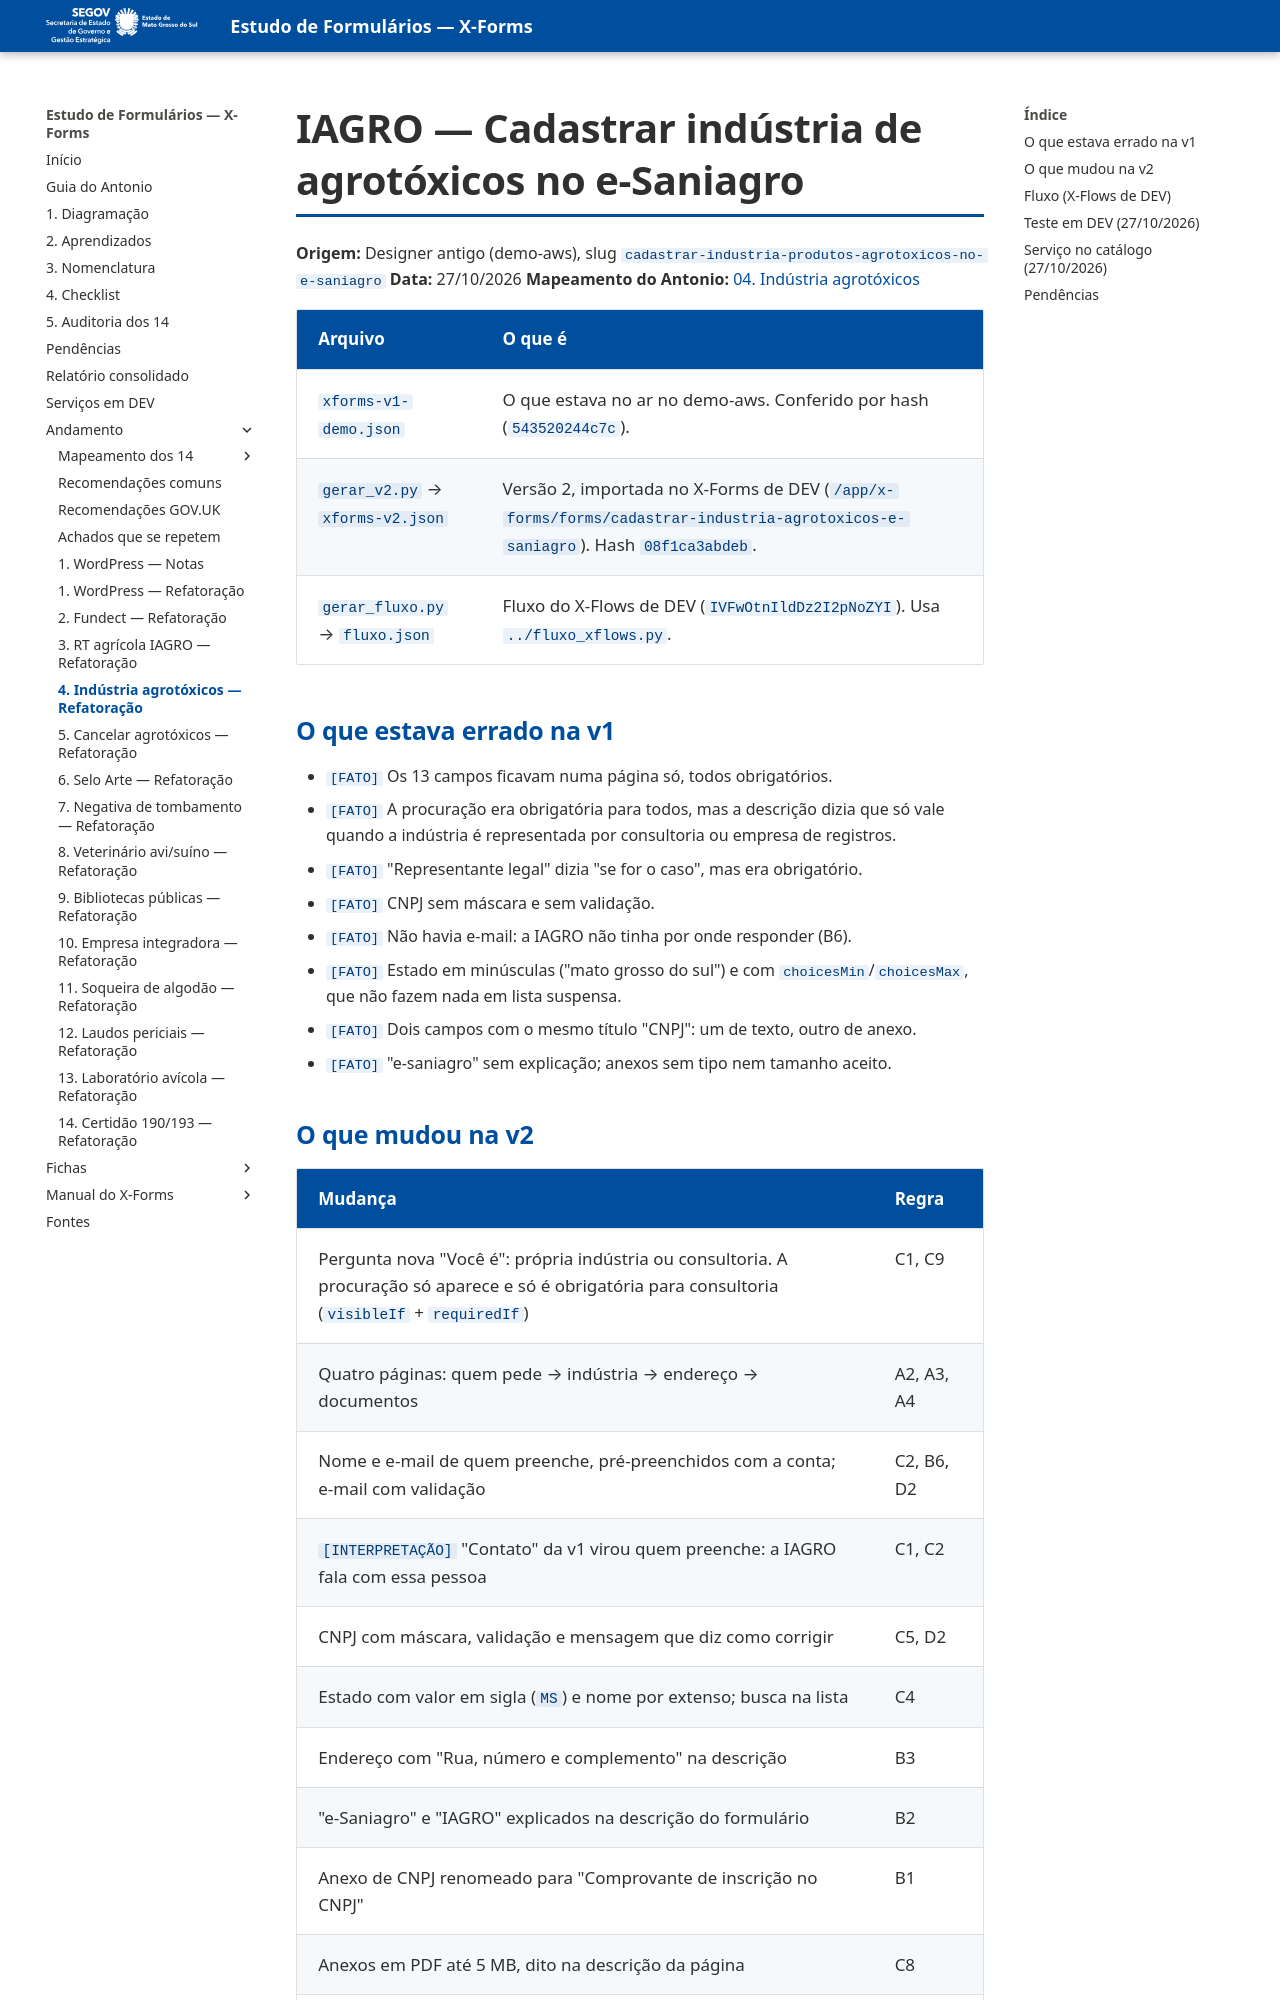

repository: fabioramos-02/estudo-formularios · page: andamento/04-industria-agrotoxicos/notas/index.html · generator: mkdocs

# IAGRO — Cadastrar indústria de agrotóxicos no e-Saniagro

**Origem:** Designer antigo (demo-aws), slug `cadastrar-industria-produtos-agrotoxicos-no-e-saniagro`
**Data:** 27/10/2026
**Mapeamento do Antonio:** [04. Indústria agrotóxicos](../mapeamento/04-industria-agrotoxicos.md)

| Arquivo | O que é |
|---|---|
| `xforms-v1-demo.json` | O que estava no ar no demo-aws. Conferido por hash (`543520244c7c`). |
| `gerar_v2.py` → `xforms-v2.json` | Versão 2, importada no X-Forms de DEV (`/app/x-forms/forms/cadastrar-industria-agrotoxicos-e-saniagro`). Hash `08f1ca3abdeb`. |
| `gerar_fluxo.py` → `fluxo.json` | Fluxo do X-Flows de DEV (`IVFwOtnIldDz2I2pNoZYI`). Usa `../fluxo_xflows.py`. |

## O que estava errado na v1

- `[FATO]` Os 13 campos ficavam numa página só, todos obrigatórios.
- `[FATO]` A procuração era obrigatória para todos, mas a descrição dizia que só vale quando a
  indústria é representada por consultoria ou empresa de registros.
- `[FATO]` "Representante legal" dizia "se for o caso", mas era obrigatório.
- `[FATO]` CNPJ sem máscara e sem validação.
- `[FATO]` Não havia e-mail: a IAGRO não tinha por onde responder (B6).
- `[FATO]` Estado em minúsculas ("mato grosso do sul") e com `choicesMin`/`choicesMax`, que não fazem
  nada em lista suspensa.
- `[FATO]` Dois campos com o mesmo título "CNPJ": um de texto, outro de anexo.
- `[FATO]` "e-saniagro" sem explicação; anexos sem tipo nem tamanho aceito.
